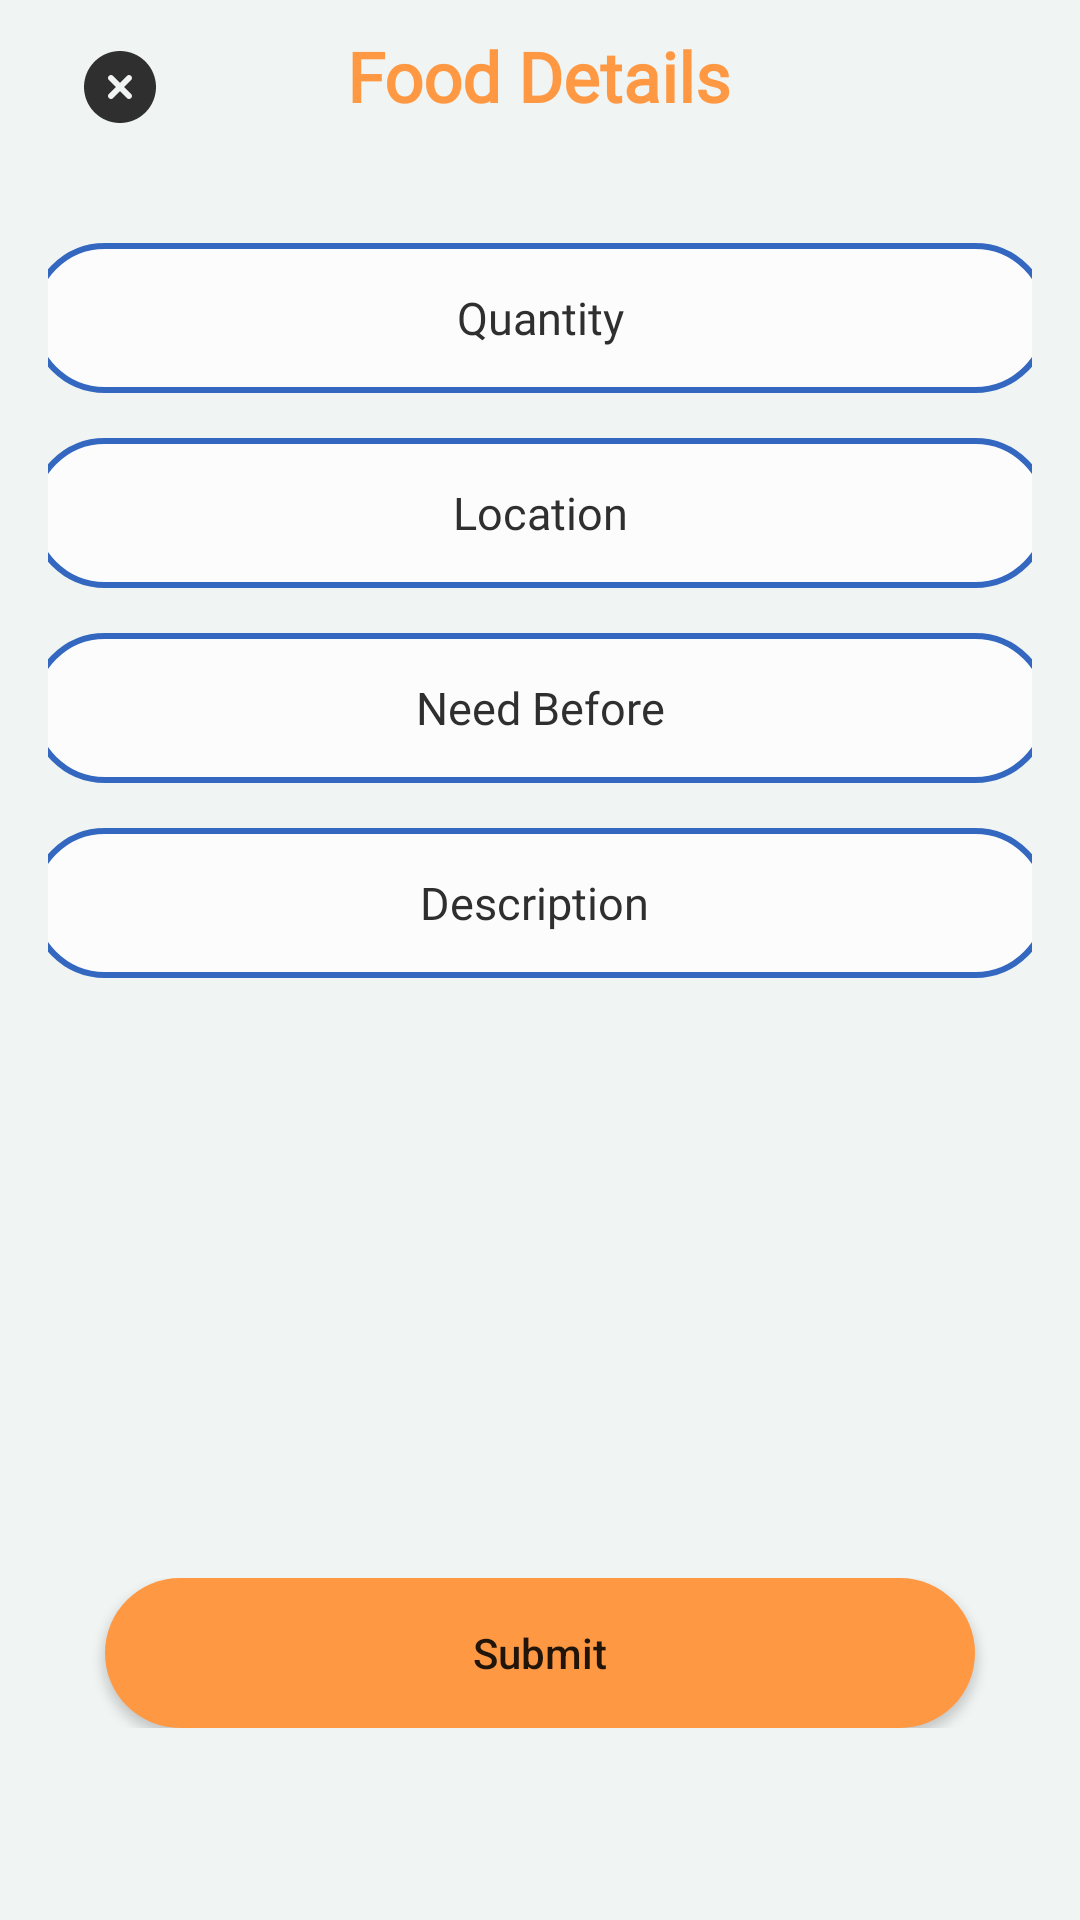

Reconstruct the res/layout file that produces this screen, plus the resources it refers to.
<!-- AndroidManifest.xml: application theme Theme.HealthShapers -->
<!-- res/layout/activity_ngo_new_donation.xml -->
<?xml version="1.0" encoding="utf-8"?>
<androidx.constraintlayout.widget.ConstraintLayout xmlns:android="http://schemas.android.com/apk/res/android"
    xmlns:app="http://schemas.android.com/apk/res-auto"
    xmlns:tools="http://schemas.android.com/tools"
    android:layout_width="match_parent"
    android:layout_height="match_parent"
    android:background="@color/lightgrey"
    android:orientation="vertical"
    tools:context=".New_donation">

    <LinearLayout
        android:id="@+id/relativeLayout4"
        android:layout_width="match_parent"
        android:layout_height="wrap_content"
        android:layout_marginTop="10dp"
        android:orientation="horizontal"
        app:layout_constraintTop_toTopOf="parent"
        tools:ignore="MissingConstraints">

        <ImageButton
            android:id="@+id/new_donations_back_button"
            android:layout_width="50dp"
            android:layout_height="38dp"
            android:layout_marginLeft="15dp"
            android:background="@android:color/transparent"
            android:src="@drawable/ic_circle" />

    </LinearLayout>
    <LinearLayout
        android:layout_width="match_parent"
        android:layout_height="wrap_content"
        android:layout_marginTop="10dp"
        android:orientation="horizontal"
        android:gravity="center"
        app:layout_constraintTop_toTopOf="parent"
        tools:ignore="MissingConstraints">

        <TextView
            android:id="@+id/textView"
            android:layout_width="wrap_content"
            android:layout_height="wrap_content"
            android:layout_gravity="center_vertical"
            android:fontFamily="@font/poppins_reg"
            android:text="Food Details"
            android:textColor="#FF9843"
            android:textSize="23dp"
            android:textStyle="bold" />
    </LinearLayout>
    <ScrollView
        android:layout_width="match_parent"
        android:layout_height="match_parent"
        app:layout_constraintTop_toTopOf="parent"
        app:layout_constraintBottom_toBottomOf="parent"
        app:layout_constraintStart_toStartOf="parent"
        app:layout_constraintEnd_toEndOf="parent">

    <LinearLayout
        android:layout_width="match_parent"
        android:layout_height="wrap_content"
        android:orientation="vertical"
        android:padding="16dp">

    <LinearLayout
        android:id="@+id/linearLayout11"
        android:layout_width="match_parent"
        android:layout_height="wrap_content"
        android:layout_marginTop="50dp"
        android:gravity="center"
        android:orientation="vertical"
        app:layout_constraintTop_toBottomOf="@+id/relativeLayout4"
        tools:ignore="MissingConstraints">

        <EditText
            android:id="@+id/ETquantity"
            android:layout_width="340dp"
            android:layout_height="50dp"
            android:layout_gravity="center_horizontal"
            android:layout_marginTop="15dp"
            android:background="@drawable/rounded_edittext_background"
            android:fontFamily="@font/dmsans_reg"
            android:gravity="center"
            android:hint="Quantity"
            android:inputType="text"
            android:paddingHorizontal="20dp"
            android:textColorHint="#2F2F2F"
            android:textSize="15sp" />

        <EditText
            android:id="@+id/ETlocation"
            android:layout_width="340dp"
            android:layout_height="50dp"
            android:layout_gravity="center_horizontal"
            android:layout_marginTop="15dp"
            android:background="@drawable/rounded_edittext_background"
            android:fontFamily="@font/dmsans_reg"
            android:gravity="center"
            android:hint="Location"
            android:inputType="text"
            android:paddingHorizontal="20dp"
            android:textColorHint="#2F2F2F"
            android:textSize="15sp" />

        <EditText
            android:id="@+id/ETneedBefore"
            android:layout_width="340dp"
            android:layout_height="50dp"
            android:layout_gravity="center_horizontal"
            android:layout_marginTop="15dp"
            android:background="@drawable/rounded_edittext_background"
            android:fontFamily="@font/dmsans_reg"
            android:gravity="center"
            android:hint="Need Before"
            android:inputType="text"
            android:paddingHorizontal="20dp"
            android:textColorHint="#2F2F2F"
            android:textSize="15sp" />

        <EditText
            android:id="@+id/ETDescription"
            android:layout_width="340dp"
            android:layout_height="50dp"
            android:layout_gravity="center_horizontal"
            android:layout_marginTop="15dp"
            android:background="@drawable/rounded_edittext_background"
            android:fontFamily="@font/dmsans_reg"
            android:gravity="center"
            android:hint="Description"
            android:inputType="textMultiLine"
            android:lines="2"
            android:overScrollMode="always"
            android:paddingHorizontal="20dp"
            android:scrollbarStyle="insideInset"
            android:scrollbars="vertical"
            android:scrollHorizontally="false"
            android:textAppearance="?android:attr/textAppearanceMedium"
            android:textColorHint="#2F2F2F"
            android:textSize="15sp" />
    </LinearLayout>


    <LinearLayout
        android:layout_width="match_parent"
        android:layout_height="wrap_content"
        android:layout_marginTop="200dp"
        android:gravity="center"
        android:orientation="horizontal"
        app:layout_constraintBottom_toBottomOf="parent"
        app:layout_constraintTop_toBottomOf="@+id/linearLayout11"
        tools:ignore="MissingConstraints">

        <Button
            android:id="@+id/NGO_submit_new_donation"
            android:layout_width="290dp"
            android:layout_height="50dp"
            android:layout_gravity="center_horizontal"
            android:background="@drawable/roundstyle"
            android:paddingLeft="44dp"
            android:paddingRight="44dp"
            android:text="Submit"
            android:textAllCaps="false"
            android:textSize="14sp"
            tools:ignore="MissingConstraints" />
    </LinearLayout>
    </LinearLayout>
    </ScrollView>


</androidx.constraintlayout.widget.ConstraintLayout>
<!-- resources referenced by this layout -->
<resources>
  <color name="lightgrey">#F0F4F3</color>
  <!-- drawable ic_circle (drawable) -->
  <vector xmlns:android="http://schemas.android.com/apk/res/android" android:width="24dp" android:height="24dp" android:viewportWidth="24" android:viewportHeight="24" android:tint="#2F2F2F"><path android:fillColor="#2F2F2F" android:pathData="m12,0C5.383,0,0,5.383,0,12s5.383,12,12,12,12-5.383,12-12S18.617,0,12,0Zm3.707,14.293c.391.391.391,1.023,0,1.414-.195.195-.451.293-.707.293s-.512-.098-.707-.293l-2.293-2.293-2.293,2.293c-.195.195-.451.293-.707.293s-.512-.098-.707-.293c-.391-.391-.391-1.023,0-1.414l2.293-2.293-2.293-2.293c-.391-.391-.391-1.023,0-1.414s1.023-.391,1.414,0l2.293,2.293,2.293-2.293c.391-.391,1.023-.391,1.414,0s.391,1.023,0,1.414l-2.293,2.293,2.293,2.293Z"/></vector>
  <!-- drawable rounded_edittext_background (drawable) -->
  <shape xmlns:android="http://schemas.android.com/apk/res/android"
      android:shape="rectangle">
  
      
      <corners android:radius="50dp" />
  
      <stroke
          android:width="2dp"
          android:color="#3468C0" />
      <solid android:color="#FCFCFC" />
  </shape>
  <!-- drawable roundstyle (drawable) -->
  <?xml version="1.0" encoding="utf-8"?>
  <shape xmlns:android="http://schemas.android.com/apk/res/android">
      <corners android:radius="50dp"/>
     <solid android:color="#FF9843" />
  </shape>
  <style name="Theme.HealthShapers" parent="Base.Theme.HealthShapers" />
  <style name="Base.Theme.HealthShapers" parent="Theme.MaterialComponents.Light.NoActionBar">
          
           <item name="colorPrimary">@color/buttonColor</item>
      </style>
  <color name="buttonColor">#FF9843</color>
</resources>
